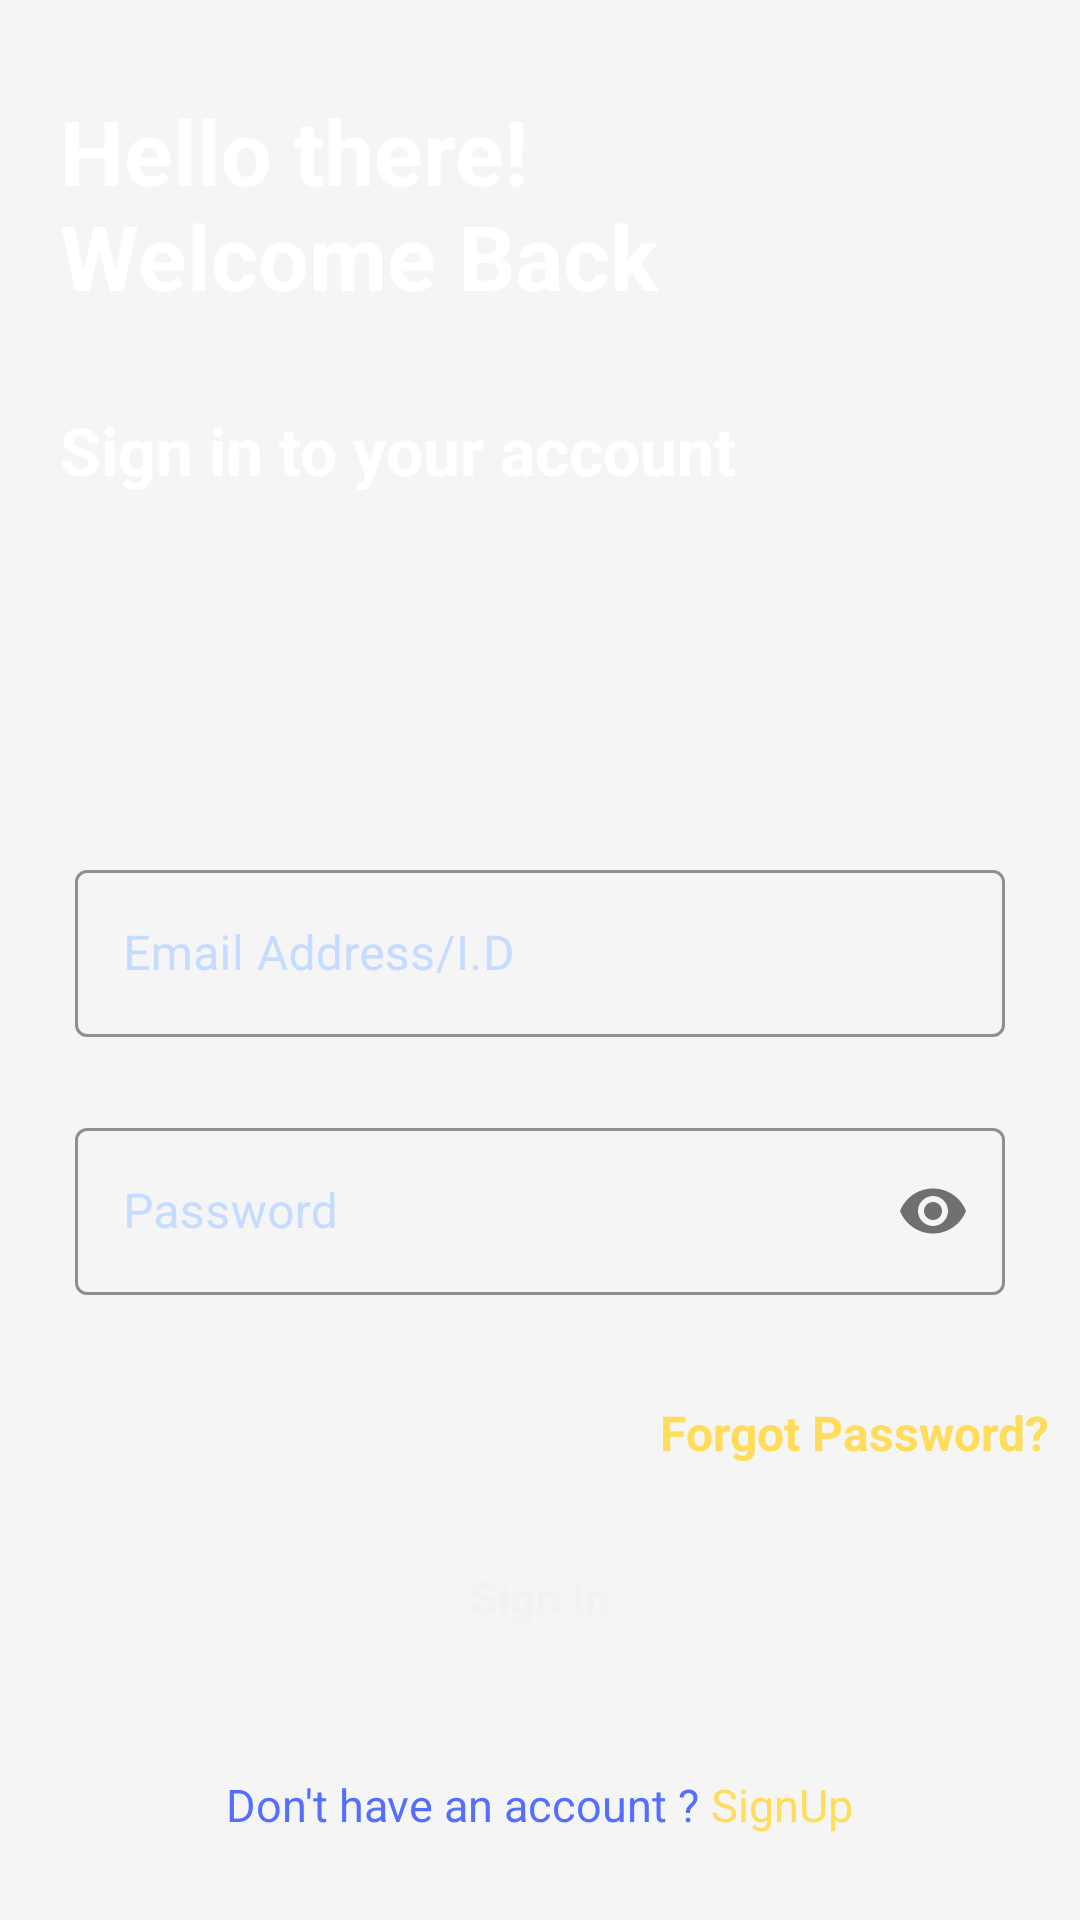

Layout XML and referenced resources for this Android screen:
<!-- AndroidManifest.xml: application theme Theme.Helix -->
<!-- res/layout/activity_signin.xml -->
<?xml version="1.0" encoding="utf-8"?>
<LinearLayout
    xmlns:android="http://schemas.android.com/apk/res/android"
    xmlns:app="http://schemas.android.com/apk/res-auto"
    xmlns:tools="http://schemas.android.com/tools"
    android:layout_width="match_parent"
    android:layout_height="match_parent"
    android:orientation="vertical"
    android:background="@color/whitesmoke"
    tools:context=".activity.SignInActivity">

    <LinearLayout
        android:layout_width="match_parent"
        android:layout_height="wrap_content"
        android:background="@drawable/top_bg"
        android:orientation="vertical">

        <TextView
            android:layout_width="240dp"
            android:layout_height="wrap_content"
            android:text="Hello there! Welcome Back"
            android:textColor="@color/white"
            android:textSize="30sp"
            android:padding="10dp"
            android:layout_marginTop="20dp"
            android:textStyle="bold"
            android:layout_marginStart="10dp"/>

        <TextView
            android:layout_width="wrap_content"
            android:layout_height="wrap_content"
            android:id="@+id/topTextHdr"
            android:text="Sign in to your account"
            android:textStyle="bold"
            android:textSize="22sp"
            android:textColor="@color/white"
            android:layout_marginTop="20dp"
            android:layout_marginStart="20dp"
            android:layout_marginBottom="30dp"/>

    </LinearLayout>


        <com.google.android.material.textfield.TextInputLayout
            android:layout_width="match_parent"
            android:layout_height="wrap_content"
            android:id="@+id/nameTextInput"
            app:boxStrokeColor="@color/blue"
            app:hintTextColor="@color/blue"
            android:hint="Email Address/I.D"
            android:textColorHint="@color/light_blue"
            android:layout_marginEnd="25dp"
            android:layout_marginStart="25dp"
            android:layout_marginTop="90dp"
            style="@style/Widget.MaterialComponents.TextInputLayout.OutlinedBox">

            <com.google.android.material.textfield.TextInputEditText
                android:layout_width="match_parent"
                android:layout_height="match_parent"
                android:id="@+id/nameSignInEdittext"
                android:textColor="@color/black"/>

        </com.google.android.material.textfield.TextInputLayout>

        <com.google.android.material.textfield.TextInputLayout
            android:layout_width="match_parent"
            android:layout_height="wrap_content"
            android:id="@+id/passTextInput"
            app:boxStrokeColor="@color/blue"
            app:hintTextColor="@color/blue"
            android:hint="Password"
            android:textColorHint="@color/light_blue"
            android:layout_margin="25dp"
            app:passwordToggleEnabled="true"
            style="@style/Widget.MaterialComponents.TextInputLayout.OutlinedBox">

            <com.google.android.material.textfield.TextInputEditText
                android:layout_width="match_parent"
                android:layout_height="match_parent"
                android:id="@+id/passSignInEdittext"
                android:inputType="textPassword"
                android:textColor="@color/black"/>

        </com.google.android.material.textfield.TextInputLayout>


        <TextView
            android:id="@+id/ForgotText"
            android:layout_width="wrap_content"
            android:layout_height="wrap_content"
            android:layout_margin="10dp"
            android:layout_marginTop="25dp"
            android:layout_marginEnd="25dp"
            android:text="Forgot Password?"
            android:layout_gravity="end"
            android:textColor="@color/yellow"
            android:textSize="16sp"
            android:onClick="onclickforgot"
            android:textStyle="bold"/>

        <androidx.appcompat.widget.AppCompatButton
            android:layout_width="wrap_content"
            android:layout_height="wrap_content"
            android:id="@+id/submitSignInBtn"
            android:text="Sign In"
            android:textStyle="bold"
            android:textSize="15sp"
            android:textAllCaps="false"
            android:paddingStart="30dp"
            android:onClick="onclick"
            android:paddingEnd="30dp"
            android:textColor="@color/colorBackground"
            android:background="@drawable/corner_button"
            android:layout_gravity="center"
            android:backgroundTint="@color/blue"
            android:layout_margin="10dp"/>

        <LinearLayout
            android:layout_width="match_parent"
            android:layout_height="wrap_content"
            android:orientation="horizontal"
            android:gravity="center_horizontal"
            android:layout_marginTop="15dp"
            app:layout_constraintEnd_toEndOf="parent"
            app:layout_constraintStart_toStartOf="parent"
            app:layout_constraintTop_toBottomOf="@+id/submitBtn">

            <TextView
                android:layout_width="wrap_content"
                android:layout_height="wrap_content"
                android:id="@+id/signUpText"
                android:text="Don't have an account ?"
                android:textStyle="normal"
                android:textColor="@color/blue"
                android:textSize="15dp"
              android:layout_marginTop="10dp"/>

            <TextView
                android:id="@+id/signUpText2"
                android:layout_width="wrap_content"
                android:layout_height="wrap_content"
                android:layout_marginTop="10dp"
                android:text=" SignUp"
                android:textColor="@color/yellow"
                android:textSize="15dp"
                android:textStyle="normal"
                android:onClick="onclicksignup"
                tools:layout_editor_absoluteY="277dp"/>
        </LinearLayout>

</LinearLayout>
<!-- resources referenced by this layout -->
<resources>
  <color name="black">#000000</color>
  <color name="blue">#546FFF</color>
  <color name="colorBackground">#f2f2f2</color>
  <color name="light_blue">#C5DBFF</color>
  <color name="white">#FFFFFFFF</color>
  <color name="whitesmoke">#F5F5F5</color>
  <color name="yellow">#FFDC59</color>
  <style name="Theme.Helix" parent="Theme.MaterialComponents.Light.NoActionBar">
          
          <item name="colorPrimary">@color/white</item>
          <item name="colorPrimaryVariant">@color/blue</item>
          <item name="colorOnPrimary">@color/black</item>
          
          <item name="colorSecondary">@color/teal_200</item>
          <item name="colorSecondaryVariant">@color/teal_200</item>
          <item name="colorOnSecondary">@color/black</item>
          
          <item name="android:statusBarColor">?attr/colorPrimaryVariant</item>
          
          <item name="android:navigationBarColor">@color/blue</item>
      </style>
  <color name="teal_200">#FF03DAC5</color>
</resources>
